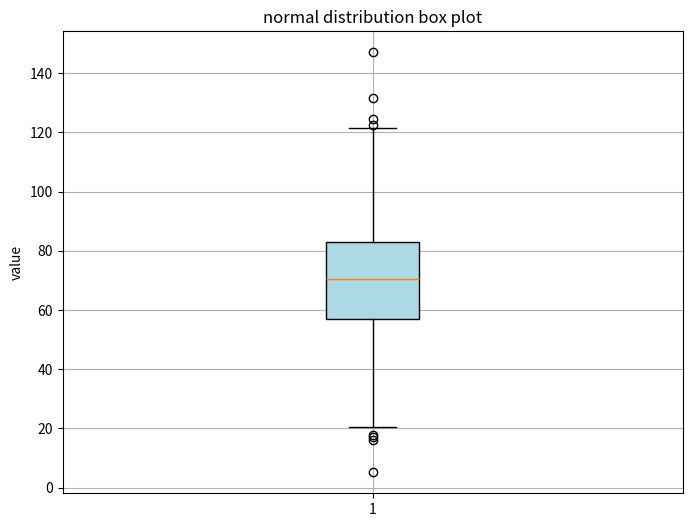

Generate this figure with matplotlib:
import numpy as np
import matplotlib.pyplot as plt

np.random.seed(42)
data = np.random.normal(loc=70, scale=20, size=1000)

plt.figure(figsize=(8, 6))
plt.boxplot(data, patch_artist=True, boxprops=dict(facecolor='lightblue'))
plt.title("normal distribution box plot")
plt.ylabel("value")
plt.grid(True)
plt.show()